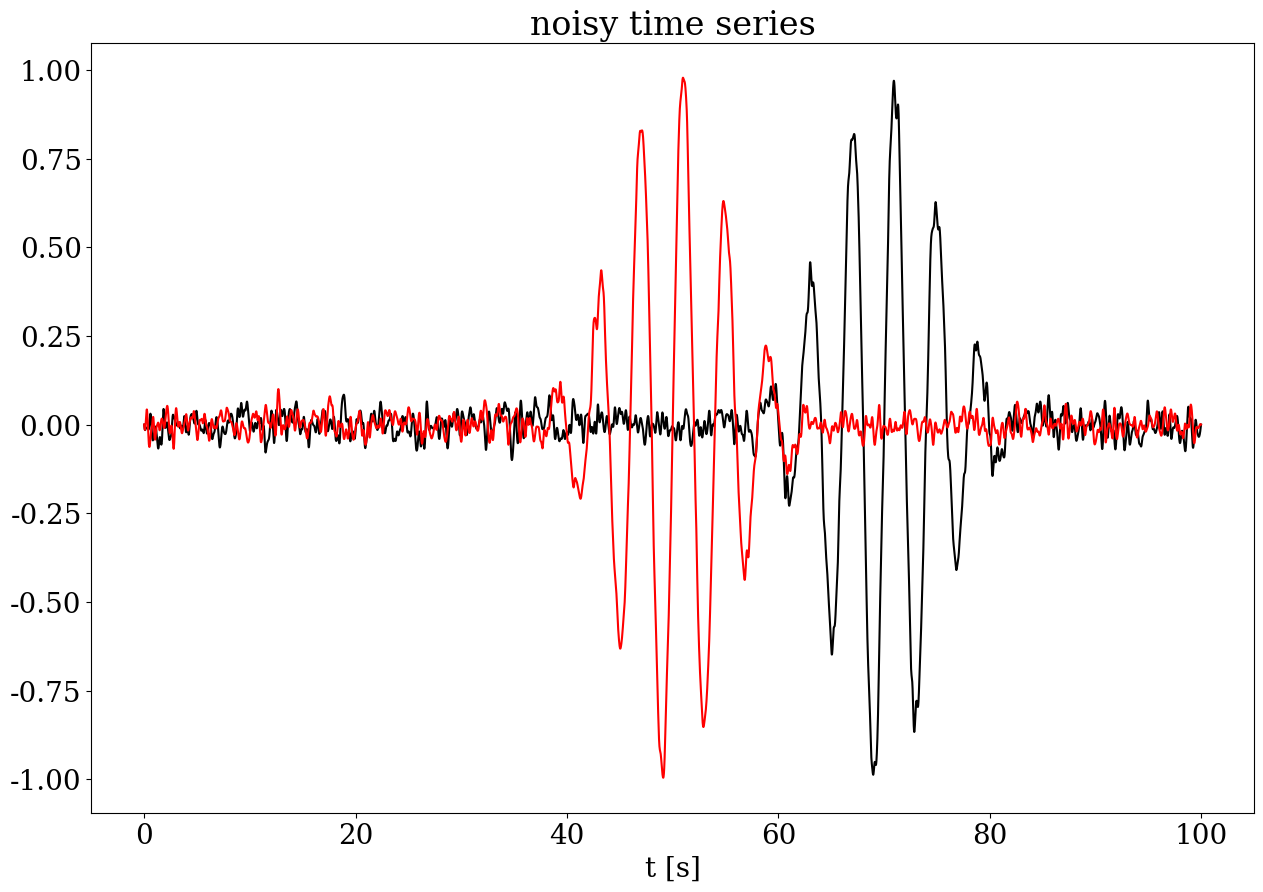
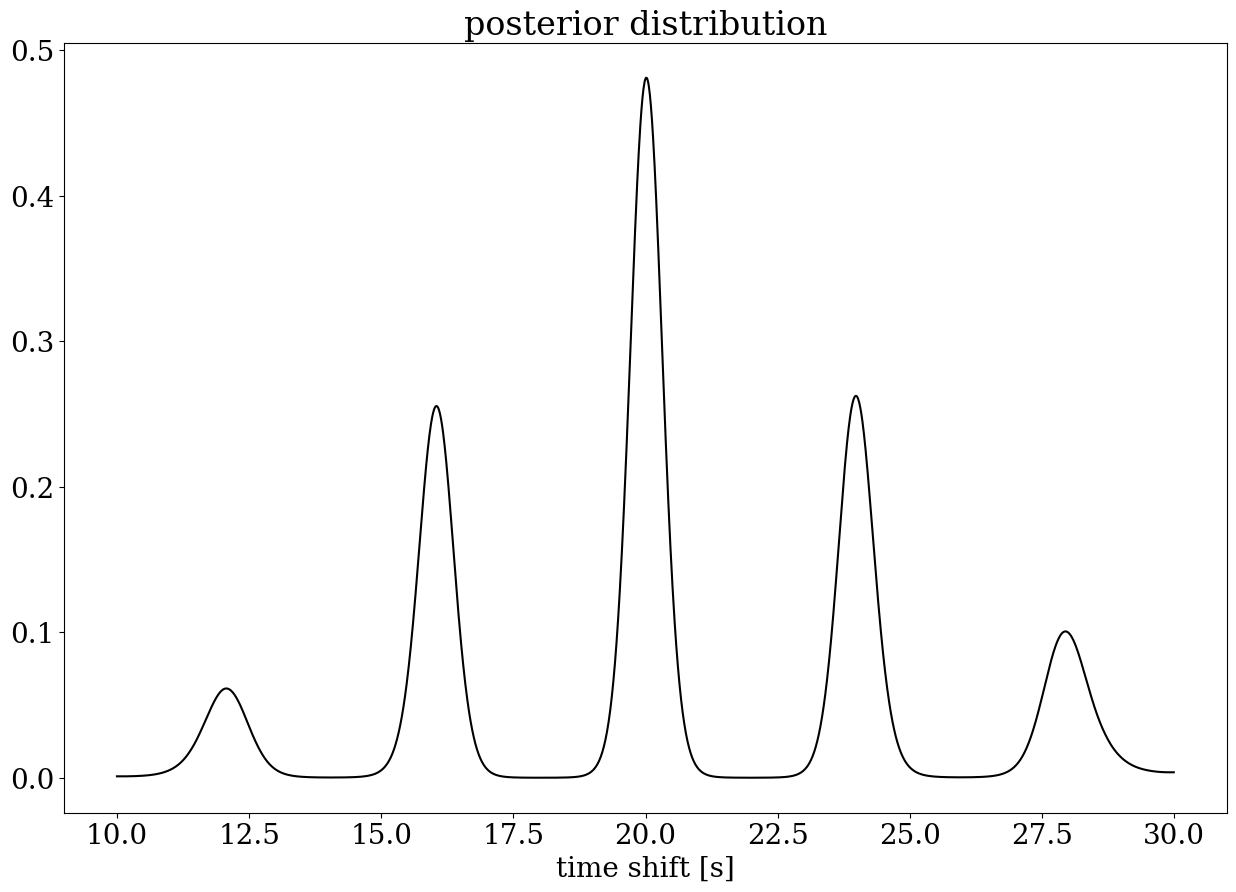

Python code for these plots, in order: (Note: this script raises an exception after producing the figures.)
import numpy as np
import matplotlib.pyplot as plt

plt.rcParams["font.family"] = "serif"
plt.rcParams.update({'font.size': 20})

# Set the noise level.
noise_level=0.1

# Make two noise-free time series ---------------------------------

t=np.arange(0.0,100.0,0.01)
s1=np.sin(0.5*np.pi*(t-70.0))*np.exp(-0.5*(t-70.0)**2/25.0)
s2=np.sin(0.5*np.pi*(t-50.0))*np.exp(-0.5*(t-50.0)**2/25.0)

# Make some noise. ------------------------------------------------

# Plain random noise.
n1=np.zeros(len(s1))
n2=np.zeros(len(s2))
n1[1:-1]=np.random.randn(len(s1)-2)
n2[1:-1]=np.random.randn(len(s1)-2)

# Smoothing.
for it in range(100):
    n1_new=n1
    n2_new=n2
    n1_new[1:-1]=(n1[0:-2]+n1[2:]+n1[1:-1])/3.0
    n2_new[1:-1]=(n2[0:-2]+n2[2:]+n2[1:-1])/3.0

n1=n1_new/np.max(np.abs(n1_new))
n2=n2_new/np.max(np.abs(n2_new))
    
# Add scaled version to the time series.
s1+=n1*noise_level
s2+=n2*noise_level

# Plot the noisy time series. --------------------------------------

plt.figure(figsize=(15, 10))
plt.plot(t,s1,'k')
plt.plot(t,s2,'r')
plt.xlabel('t [s]')
plt.title('noisy time series')
plt.show()

# Define the prior in data space. ----------------------------------

def prior_data(s1,s2,noise_level):
    p=np.sum((s1-s2)**2)/(len(s1)*noise_level**2)
    return np.exp(-p/2.0)

# March through all possible time shifts. --------------------------
    
# Test time shifts.
delta=np.arange(10.0,30.0,0.01)

# Initialise posterior distribution.
p=np.zeros(len(delta))

# March through all possible time shifts.
for n in range(len(delta)):
    
    # Make test time series by shifting s2.
    s=np.zeros(len(s1))
    s[4000:8000]=s2[(3000-n):(7000-n)]
    
    # Evaluate posterior.
    p[n]=prior_data(s,s1,noise_level)
    
# Normalise distribution.
p=p/(0.01*np.sum(p))

# Plot posterior. --------------------------------------------------

plt.figure(figsize=(15, 10))
plt.plot(delta,p,'k')
plt.xlabel('time shift [s]')
plt.title('posterior distribution')
plt.show()

# Some input. ------------------------------------------------------

# Number of histogram bins.
n_bin=20
# Total number of proposed samples.
number_of_samples=1000

# Make the first random sample. ------------------------------------

samples=np.zeros(number_of_samples)

# Random time shift between 10 and 30.
samples[0]=20.0+20.0*(np.random.rand()-0.5)

# Make test time series by shifting s2.
s=np.zeros(len(s1))
n=np.int(100.0*samples[0])
s[4000:8000]=s2[(4000-n):(8000-n)]

# Evaluate posterior for the first sample.
p=prior_data(s,s1,noise_level)

# Run Metropolis-Hastings sampler. ---------------------------------

for i in range(1,number_of_samples):
    
    # Random time shift proposal.
    delta_test=20.0+20.0*(np.random.rand()-0.5)
    
    # Make test time series by shifting s2.
    s=np.zeros(len(s1))
    n=np.int(100.0*delta_test)
    s[4000:8000]=s2[(4000-n):(8000-n)]
    
    # Evaluate posterior.
    p_test=prior_data(s,s1,noise_level)
    
    # Apply Metropolis rule.
    if (p_test/p>np.random.rand()):
        p=p_test
        samples[i]=delta_test
    else:
        samples[i]=samples[i-1]

# Plot results. ----------------------------------------------------

plt.figure(figsize=(15, 10))
n, bins, patches = plt.hist(samples, n_bin, density=True, facecolor='k', alpha=0.5)
plt.xlabel('time sift [s]')
plt.title('sampled posterior')
plt.show()

# Some input. ------------------------------------------------------

# Total number of proposed samples.
number_of_samples=1000
# Cooling constant (T[i+1]=cooling_constant*T[i]).
cooling_constant=0.99
# Initial temperature.
T_0=1.0

# Compute first sample and evaluate its posterior. -----------------

samples=np.zeros(number_of_samples)

# Random time shift between 10 and 30.
samples[0]=20.0+20.0*(np.random.rand()-0.5)

# Make test time series by shifting s2.
s=np.zeros(len(s1))
n=np.int(100.0*samples[0])
s[4000:8000]=s2[(4000-n):(8000-n)]

# Evaluate posterior for the first sample.
p=prior_data(s,s1,noise_level)

# Set temperature to initial temperature.
T=T_0

# Random walk with decreasing temperature. -------------------------

for i in range(1,number_of_samples):
    
    # Random time shift proposal.
    delta_test=20.0+20.0*(np.random.rand()-0.5)
    
    # Make test time series by shifting s2.
    s=np.zeros(len(s1))
    n=np.int(100.0*delta_test)
    s[4000:8000]=s2[(4000-n):(8000-n)]
    
    # Evaluate posterior.
    p_test=prior_data(s,s1,noise_level*np.sqrt(T/T_0))
    
    # Apply Metropolis rule.
    if (p_test/p>np.random.rand()):
        p=p_test
        samples[i]=delta_test
    else:
        samples[i]=samples[i-1]
        
    # Update temperature.
    T=cooling_constant*T

# Output results. --------------------------------------------------

print('estimated maximum-likelihood time shift: %f s' % samples[-1])

plt.figure(figsize=(15, 10))
plt.plot(samples,range(number_of_samples),'k')
plt.xlabel('time shift [s]')
plt.ylabel('sample number')
plt.show()